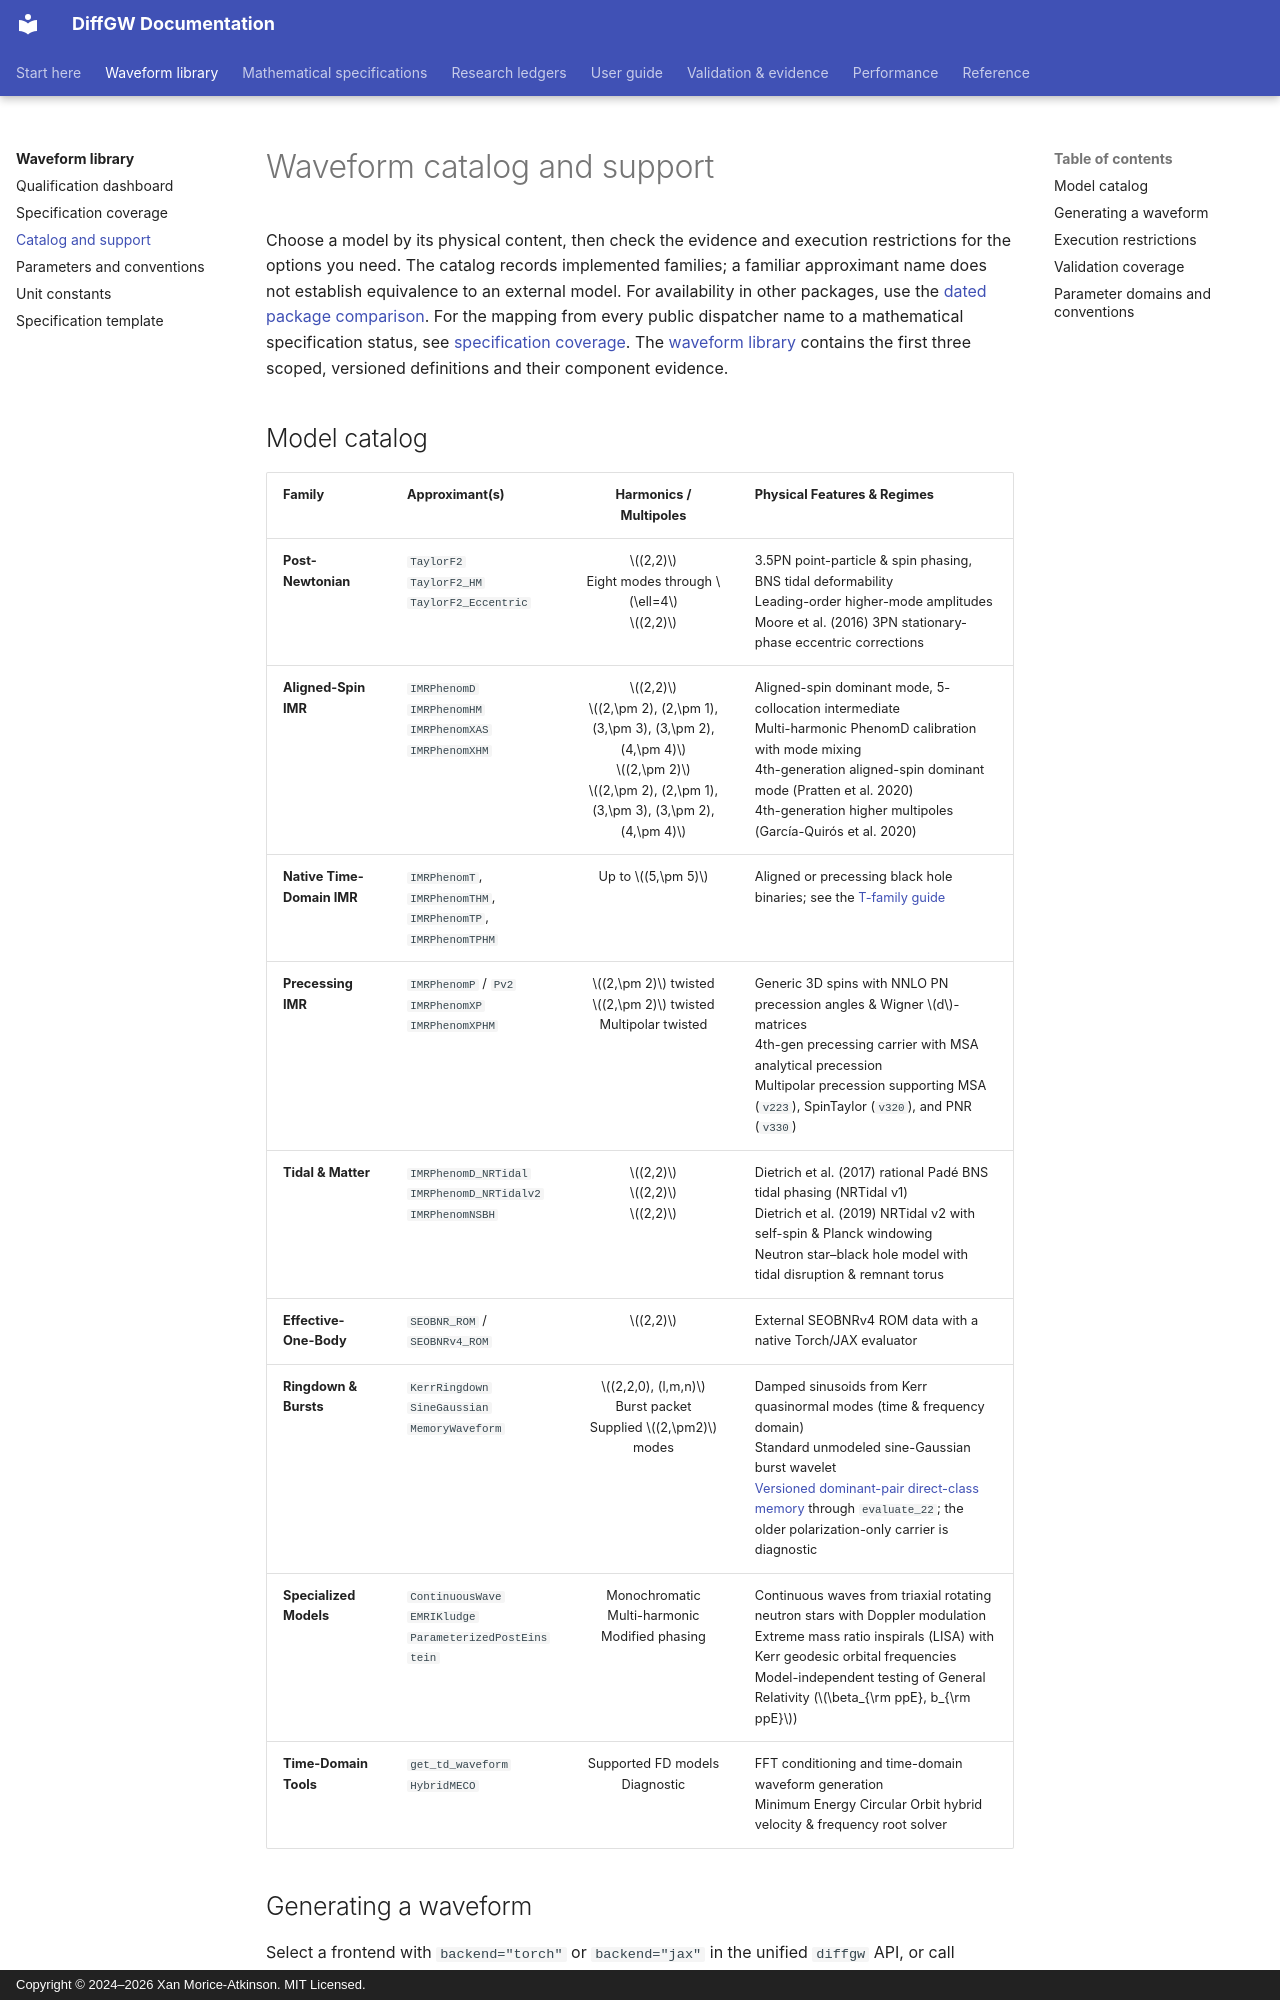

repository: xangma/diffgw · page: models/index.html · generator: mkdocs · copyright: Copyright © 2024–2026 Xan Morice-Atkinson. MIT Licensed.

# Waveform catalog and support

Choose a model by its physical content, then check the evidence and execution
restrictions for the options you need. The catalog records implemented families;
a familiar approximant name does not establish equivalence to an external model.
For availability in other packages, use the [dated package comparison](comparison.md).
For the mapping from every public dispatcher name to a mathematical
specification status, see [specification coverage](waveforms/coverage.md).
The [waveform library](waveforms/index.md) contains the first three scoped,
versioned definitions and their component evidence.

## Model catalog

| Family | Approximant(s) | Harmonics / Multipoles | Physical Features & Regimes |
| :--- | :--- | :---: | :--- |
| **Post-Newtonian** | `TaylorF2`<br>`TaylorF2_HM`<br>`TaylorF2_Eccentric` | $(2,2)$<br>Eight modes through $\ell=4$<br>$(2,2)$ | 3.5PN point-particle & spin phasing, BNS tidal deformability<br>Leading-order higher-mode amplitudes<br>Moore et al. (2016) 3PN stationary-phase eccentric corrections |
| **Aligned-Spin IMR** | `IMRPhenomD`<br>`IMRPhenomHM`<br>`IMRPhenomXAS`<br>`IMRPhenomXHM` | $(2,2)$<br>$(2,\pm 2), (2,\pm 1), (3,\pm 3), (3,\pm 2), (4,\pm 4)$<br>$(2,\pm 2)$<br>$(2,\pm 2), (2,\pm 1), (3,\pm 3), (3,\pm 2), (4,\pm 4)$ | Aligned-spin dominant mode, 5-collocation intermediate<br>Multi-harmonic PhenomD calibration with mode mixing<br>4th-generation aligned-spin dominant mode (Pratten et al. 2020)<br>4th-generation higher multipoles (García-Quirós et al. 2020) |
| **Native Time-Domain IMR** | `IMRPhenomT`, `IMRPhenomTHM`, `IMRPhenomTP`, `IMRPhenomTPHM` | Up to $(5,\pm 5)$ | Aligned or precessing black hole binaries; see the [T-family guide](imrphenomt.md) |
| **Precessing IMR** | `IMRPhenomP` / `Pv2`<br>`IMRPhenomXP`<br>`IMRPhenomXPHM` | $(2,\pm 2)$ twisted<br>$(2,\pm 2)$ twisted<br>Multipolar twisted | Generic 3D spins with NNLO PN precession angles & Wigner $d$-matrices<br>4th-gen precessing carrier with MSA analytical precession<br>Multipolar precession supporting MSA (`v223`), SpinTaylor (`v320`), and PNR (`v330`) |
| **Tidal & Matter** | `IMRPhenomD_NRTidal`<br>`IMRPhenomD_NRTidalv2`<br>`IMRPhenomNSBH` | $(2,2)$<br>$(2,2)$<br>$(2,2)$ | Dietrich et al. (2017) rational Padé BNS tidal phasing (NRTidal v1)<br>Dietrich et al. (2019) NRTidal v2 with self-spin & Planck windowing<br>Neutron star–black hole model with tidal disruption & remnant torus |
| **Effective-One-Body** | `SEOBNR_ROM` / `SEOBNRv4_ROM` | $(2,2)$ | External SEOBNRv4 ROM data with a native Torch/JAX evaluator |
| **Ringdown & Bursts** | `KerrRingdown`<br>`SineGaussian`<br>`MemoryWaveform` | $(2,2,0), (l,m,n)$<br>Burst packet<br>Supplied $(2,\pm2)$ modes | Damped sinusoids from Kerr quasinormal modes (time & frequency domain)<br>Standard unmodeled sine-Gaussian burst wavelet<br>[Versioned dominant-pair direct-class memory](math/memory-dominant-22-direct-class.md) through `evaluate_22`; the older polarization-only carrier is diagnostic |
| **Specialized Models** | `ContinuousWave`<br>`EMRIKludge`<br>`ParameterizedPostEinstein` | Monochromatic<br>Multi-harmonic<br>Modified phasing | Continuous waves from triaxial rotating neutron stars with Doppler modulation<br>Extreme mass ratio inspirals (LISA) with Kerr geodesic orbital frequencies<br>Model-independent testing of General Relativity ($\beta_{\rm ppE}, b_{\rm ppE}$) |
| **Time-Domain Tools** | `get_td_waveform`<br>`HybridMECO` | Supported FD models<br>Diagnostic | FFT conditioning and time-domain waveform generation<br>Minimum Energy Circular Orbit hybrid velocity & frequency root solver |

<a id="backend-support-and-evidence"></a>
